Labelled photos from "dataset", an image-classification folder in yancarm/Plant-Recognition. The possible labels are: barbados cherry, betel, caricature plant, sweet potato, vieux garcon.

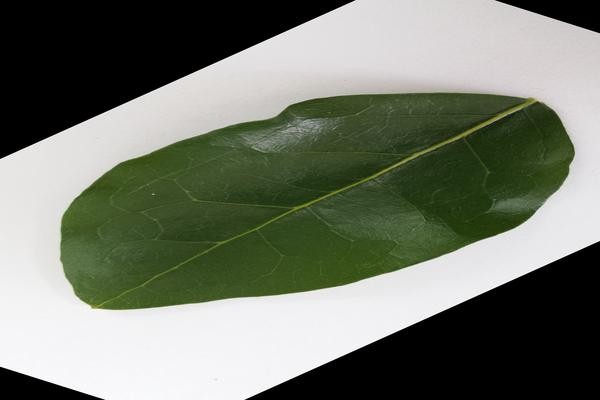
Label: barbados cherry

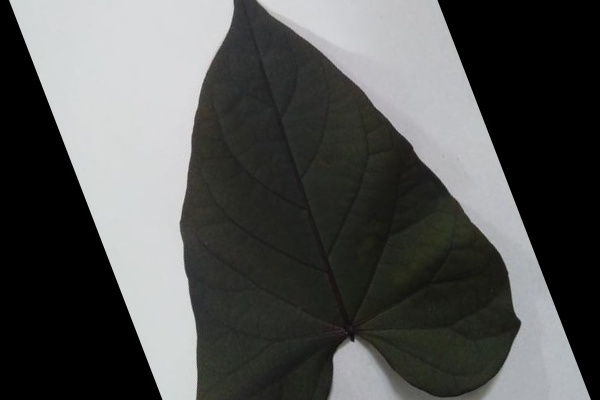
Label: sweet potato

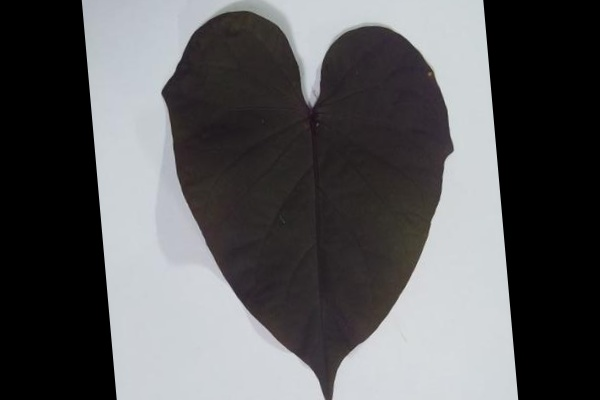
Label: sweet potato

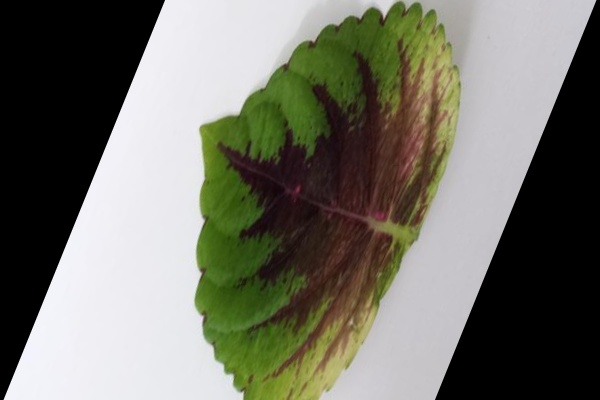
Label: vieux garcon

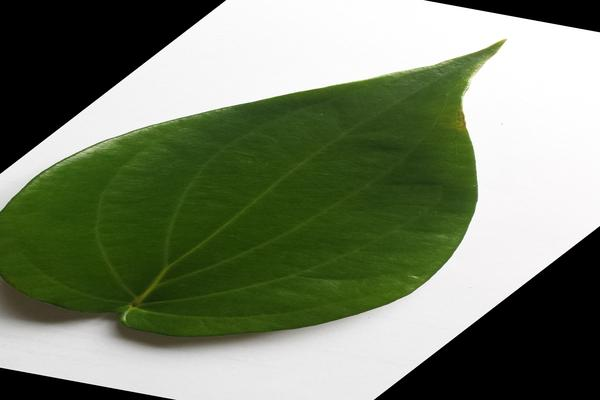
Label: betel

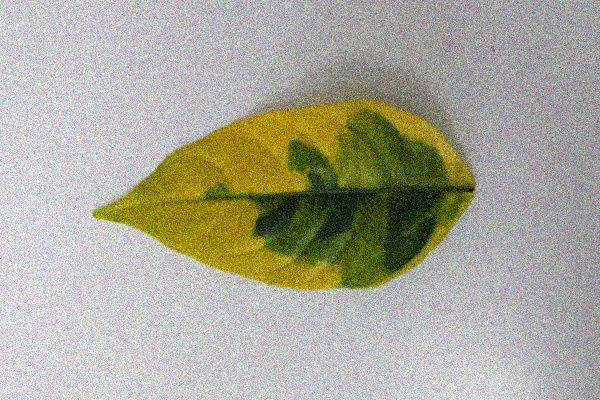
Label: caricature plant
